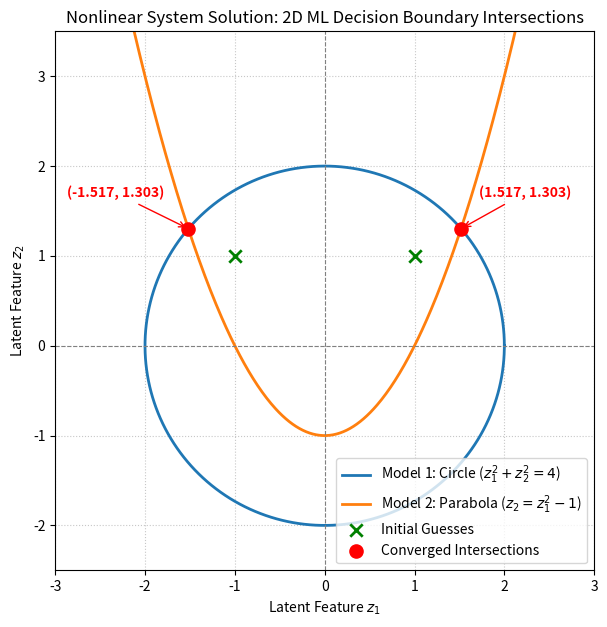

Here is the Python script that generated this plot:
import numpy as np
from scipy.optimize import root
import matplotlib.pyplot as plt

# 1. Define the Nonlinear System (ML Decision Boundaries in 2D Latent Space)
# Model 1 (Circular Anomaly Boundary):  z1^2 + z2^2 = 4
# Model 2 (Quadratic Classifier):       z2 = z1^2 - 1
def equations(z):
    z1, z2 = z
    return [
        z1**2 + z2**2 - 4,
        z2 - (z1**2 - 1)
    ]

# 2. Solve from Multiple Initial Guesses to Capture All Intersections
initial_guesses = ([1.0, 1.0], [-1.0, 1.0])
intersections = []

print("--- ML Decision Boundary Intersections (Nonlinear System) ---")
for guess in initial_guesses:
    solution = root(equations, guess)
    res = equations(solution.x)
    intersections.append(solution.x)
    print(f"Initial guess: {guess}")
    print(f"Intersection:  [{solution.x[0]:.6f}, {solution.x[1]:.6f}]")
    print(f"Residuals:     [{res[0]:.2e}, {res[1]:.2e}]")
    print(f"Converged:     {solution.success}\n")

# 3. Visualize the Nonlinear Boundaries and Intersections
theta = np.linspace(0, 2 * np.pi, 400)
circle_x = 2 * np.cos(theta)
circle_y = 2 * np.sin(theta)

parabola_x = np.linspace(-2.5, 2.5, 400)
parabola_y = parabola_x**2 - 1

plt.figure(figsize=(8, 7))
plt.plot(circle_x, circle_y, color='#1f77b4', linewidth=2,
         label='Model 1: Circle ($z_1^2 + z_2^2 = 4$)')
plt.plot(parabola_x, parabola_y, color='#ff7f0e', linewidth=2,
         label='Model 2: Parabola ($z_2 = z_1^2 - 1$)')

# Plot initial guesses
guesses_arr = np.array(initial_guesses)
plt.scatter(guesses_arr[:, 0], guesses_arr[:, 1], color='green', marker='x',
            s=80, linewidths=2, zorder=4, label='Initial Guesses')

# Plot converged intersection points
pts = np.array(intersections)
plt.scatter(pts[:, 0], pts[:, 1], color='red', s=90, zorder=5,
            label='Converged Intersections')

for pt in pts:
    offset_x = 0.2 if pt[0] > 0 else -1.35
    plt.annotate(f'({pt[0]:.3f}, {pt[1]:.3f})',
                 xy=(pt[0], pt[1]),
                 xytext=(pt[0] + offset_x, pt[1] + 0.35),
                 arrowprops=dict(arrowstyle='->', color='red'),
                 fontsize=10, fontweight='bold', color='red')

plt.axhline(0, color='gray', linewidth=0.8, linestyle='--')
plt.axvline(0, color='gray', linewidth=0.8, linestyle='--')
plt.xlim(-3.0, 3.0)
plt.ylim(-2.5, 3.5)
plt.gca().set_aspect('equal', adjustable='box')  # Keep circle geometrically true
plt.grid(True, linestyle=':', alpha=0.7)
plt.title('Nonlinear System Solution: 2D ML Decision Boundary Intersections')
plt.xlabel('Latent Feature $z_1$')
plt.ylabel('Latent Feature $z_2$')
plt.legend(loc='lower right')

plt.savefig('plot.png', dpi=150, bbox_inches='tight')
print("Graph saved as 'plot.png'")
plt.show()
